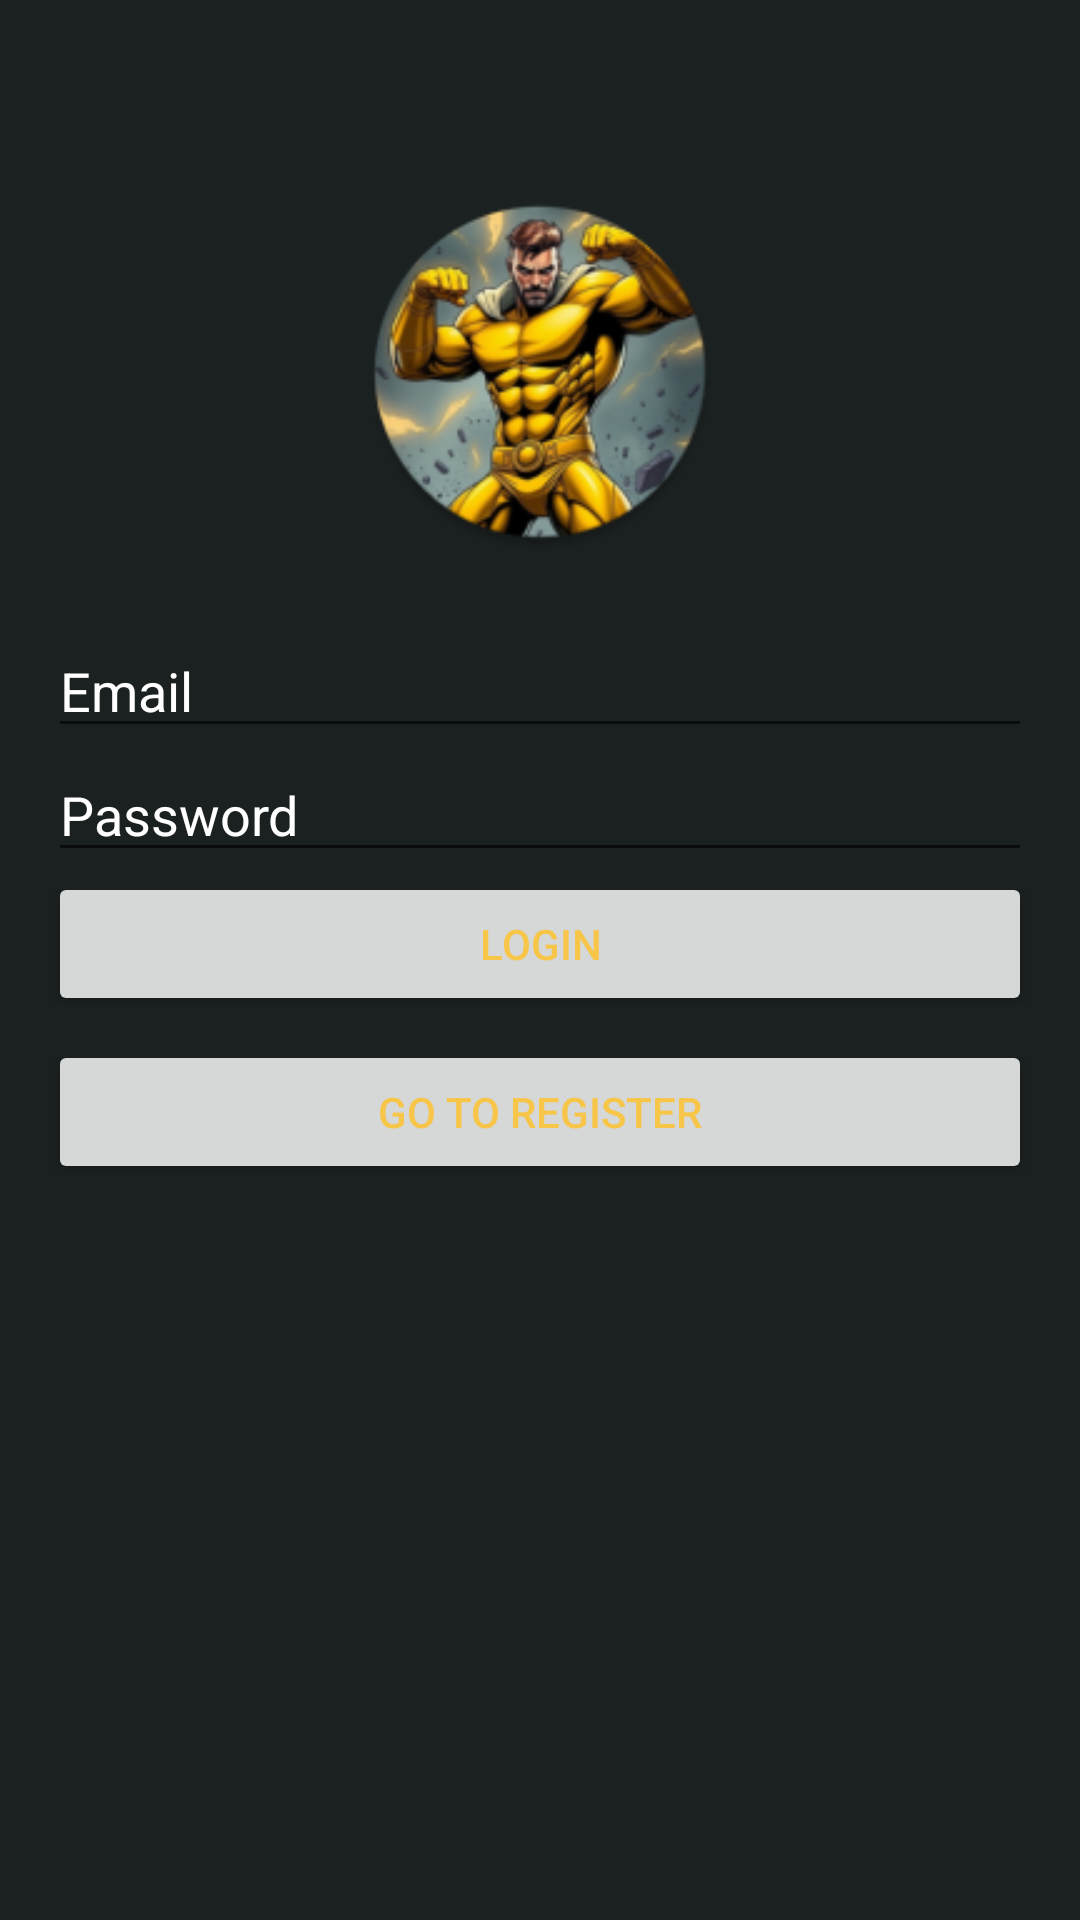

Reconstruct the res/layout file that produces this screen, plus the resources it refers to.
<!-- AndroidManifest.xml: application theme Theme.MyApp -->
<!-- res/layout/activity_login.xml -->
<?xml version="1.0" encoding="utf-8"?>
<LinearLayout xmlns:android="http://schemas.android.com/apk/res/android"
    android:layout_width="match_parent"
    android:layout_height="match_parent"
    android:orientation="vertical"
    android:gravity="center_horizontal"
    android:padding="16dp">

    <Space
        android:layout_width="match_parent"
        android:layout_height="48dp" />

    <ImageView
        android:id="@+id/roundIcon"
        android:layout_width="120dp"
        android:layout_height="120dp"
        android:src="@mipmap/ic_launcher_round"
        android:scaleType="centerCrop"
        android:layout_marginBottom="24dp"
        android:contentDescription="Login Icon" />

    <EditText
        android:id="@+id/editTextUsername"
        android:layout_width="match_parent"
        android:layout_height="wrap_content"
        android:textColorHint="@color/on_background_color"
        android:hint="Email" />

    <EditText
        android:id="@+id/editTextPassword"
        android:layout_width="match_parent"
        android:layout_height="wrap_content"
        android:hint="Password"
        android:textColorHint="@color/on_background_color"
        android:inputType="textPassword" />

    <Button
        android:id="@+id/buttonLogin"
        android:layout_width="match_parent"
        android:layout_height="wrap_content"
        android:textColor="@color/on_primary_color"
        android:text="Login" />

    <Button
        android:id="@+id/buttonGoToRegister"
        android:layout_width="match_parent"
        android:layout_height="wrap_content"
        android:textColor="@color/on_primary_color"
        android:text="Go to Register"
        android:padding="10dp"
        android:layout_marginTop="8dp" />


</LinearLayout>
<!-- resources referenced by this layout -->
<resources>
  <color name="on_background_color">#FFFFFF</color>
  <color name="on_primary_color">#F7C548</color>
  <!-- mipmap ic_launcher_round: webp bitmap (mipmap-hdpi, 9558 bytes) -->
  <style name="Theme.MyApp" parent="Theme.MaterialComponents.DayNight.DarkActionBar">
          
          <item name="colorPrimary">@color/primary_color</item>
          <item name="colorPrimaryVariant">@color/primary_variant_color</item>
          <item name="colorSecondary">@color/secondary_color</item>
          <item name="colorSecondaryVariant">@color/secondary_variant_color</item>
  
          
          <item name="android:colorBackground">@color/background_color</item>
  
          
  
  
          
          <item name="android:textColorPrimary">@color/on_primary_color</item>
      </style>
  <color name="primary_color">#30343F</color>
  <color name="primary_variant_color">#30343F</color>
  <color name="secondary_color">#30343F</color>
  <color name="secondary_variant_color">#30343F</color>
  <color name="background_color">#1B2021</color>
</resources>
